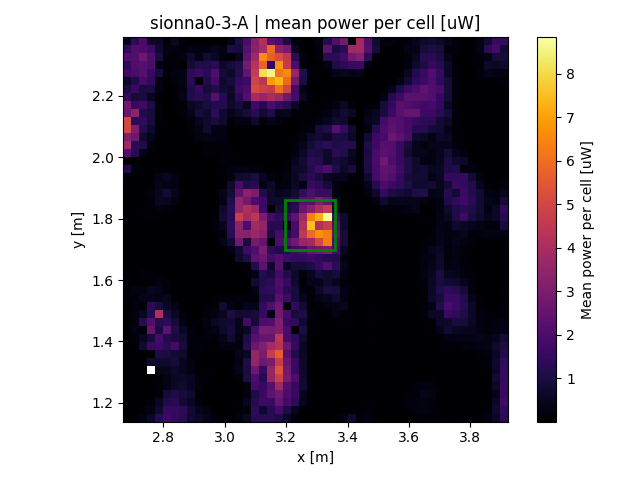

The data file committed next to this chart (first rows):
x, y, z
2.683, 1.151, 0.0227
2.683, 1.177, 0.01017
2.683, 1.204, 0.001336
2.683, 1.23, 1e-06
2.683, 1.256, 4.66667e-06
2.683, 1.282, 4.66667e-06
2.683, 1.308, 2.5e-05
2.683, 1.334, 9.75e-06
2.683, 1.36, 2.3e-05
2.683, 1.386, 0.001138
2.683, 1.412, 0.001104
2.683, 1.438, 2.5e-06
2.683, 1.464, 0.002931
2.683, 1.491, 0.001166
2.683, 1.517, 0.04217
2.683, 1.543, 0.157
2.683, 1.569, 0.1162
2.683, 1.595, 0.1212
2.683, 1.621, 0.08164
2.683, 1.647, 0.02195
2.683, 1.673, 0.002357
2.683, 1.699, 5.4e-05
2.683, 1.725, 0.004538
2.683, 1.751, 0.02141
2.683, 1.777, 0.08369
2.683, 1.804, 0.06087
2.683, 1.83, 0.05024
2.683, 1.856, 0.0349
2.683, 1.882, 0.01492
2.683, 1.908, 0.07361
2.683, 1.934, 0.1889
2.683, 1.96, 1.16
2.683, 1.986, 0.003597
2.683, 2.012, 2.158
2.683, 2.038, 3.784
2.683, 2.064, 3.073
2.683, 2.091, 5.008
2.683, 2.117, 5.043
2.683, 2.143, 2.615
2.683, 2.169, 2.783
2.683, 2.195, 1.459
2.683, 2.221, 1.012
2.683, 2.247, 0.6783
2.683, 2.273, 1.775
2.683, 2.299, 1.402
2.683, 2.325, 2.162
2.683, 2.351, 1.449
2.683, 2.377, 0.4599
2.709, 1.151, 0.1503
2.709, 1.177, 0.0248
2.709, 1.204, 8.66667e-06
2.709, 1.23, 1.8e-05
2.709, 1.256, 1.32e-05
2.709, 1.282, 1.275e-05
2.709, 1.308, 0.01535
2.709, 1.334, 0.05511
2.709, 1.36, 0.000576
2.709, 1.386, 0.09857
2.709, 1.412, 0.1482
2.709, 1.438, 0.316
... 2,243 more rows
